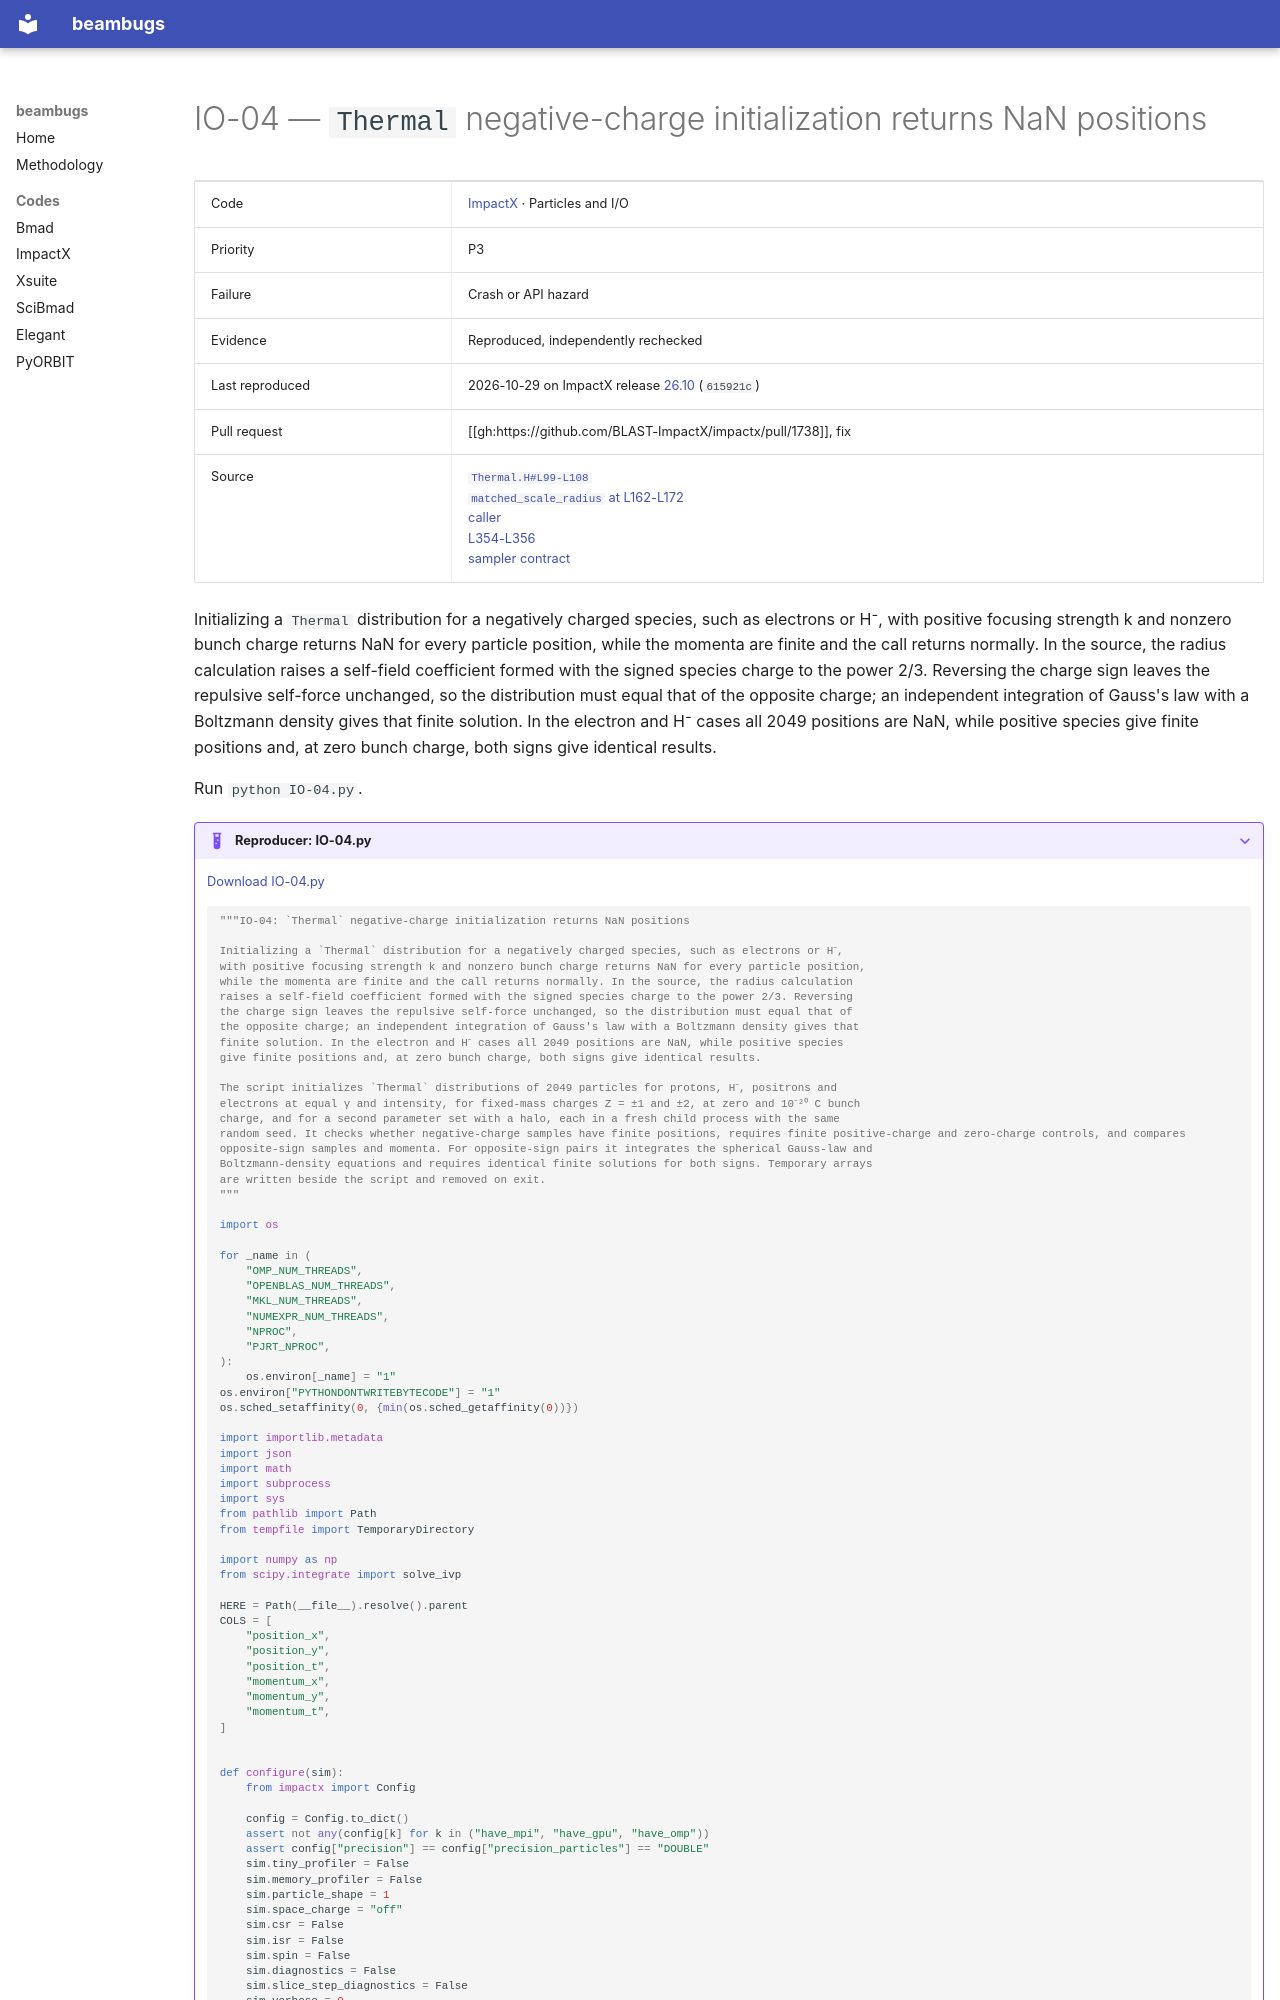

repository: nikitakuklev/beambugs · page: impactx/IO-04/index.html · generator: mkdocs

---
title: "IO-04: Thermal negative-charge initialization returns NaN positions"
hide:
  - toc
---

# IO-04 — `Thermal` negative-charge initialization returns NaN positions

| | |
|---|---|
| Code | [ImpactX](../index.md) · Particles and I/O |
| Priority | P3 |
| Failure | Crash or API hazard |
| Evidence | Reproduced, independently rechecked |
| Last reproduced | 2026-10-29 on ImpactX release [26.10](https://github.com/BLAST-ImpactX/impactx/tree/26.10) (`615921c`) |
| Pull request | [[gh:https://github.com/BLAST-ImpactX/impactx/pull/1738]], fix |
| Source | [`Thermal.H#L99-L108`](https://github.com/BLAST-ImpactX/impactx/blob/b701a6e9d1f9e30cefb9a3e18e82ae7e02b9d943/src/particles/distribution/Thermal.H#L99-L108)<br>[`matched_scale_radius` at L162-L172](https://github.com/BLAST-ImpactX/impactx/blob/b701a6e9d1f9e30cefb9a3e18e82ae7e02b9d943/src/particles/distribution/Thermal.H#L162-L172)<br>[caller](https://github.com/BLAST-ImpactX/impactx/blob/b701a6e9d1f9e30cefb9a3e18e82ae7e02b9d943/src/initialization/InitDistribution.cpp#L310-L312)<br>[L354-L356](https://github.com/BLAST-ImpactX/impactx/blob/b701a6e9d1f9e30cefb9a3e18e82ae7e02b9d943/src/initialization/InitDistribution.cpp#L354-L356)<br>[sampler contract](https://github.com/BLAST-ImpactX/impactx/blob/b701a6e9d1f9e30cefb9a3e18e82ae7e02b9d943/src/particles/distribution/Thermal.H#L277-L290) |

Initializing a `Thermal` distribution for a negatively charged species, such as electrons or H⁻, with positive focusing strength k and nonzero bunch charge returns NaN for every particle position, while the momenta are finite and the call returns normally. In the source, the radius calculation raises a self-field coefficient formed with the signed species charge to the power 2/3. Reversing the charge sign leaves the repulsive self-force unchanged, so the distribution must equal that of the opposite charge; an independent integration of Gauss's law with a Boltzmann density gives that finite solution. In the electron and H⁻ cases all 2049 positions are NaN, while positive species give finite positions and, at zero bunch charge, both signs give identical results.

Run `python IO-04.py`.

??? example "Reproducer: IO-04.py"

    [Download IO-04.py](IO-04.py)

    ```python
    """IO-04: `Thermal` negative-charge initialization returns NaN positions

    Initializing a `Thermal` distribution for a negatively charged species, such as electrons or H⁻,
    with positive focusing strength k and nonzero bunch charge returns NaN for every particle position,
    while the momenta are finite and the call returns normally. In the source, the radius calculation
    raises a self-field coefficient formed with the signed species charge to the power 2/3. Reversing
    the charge sign leaves the repulsive self-force unchanged, so the distribution must equal that of
    the opposite charge; an independent integration of Gauss's law with a Boltzmann density gives that
    finite solution. In the electron and H⁻ cases all 2049 positions are NaN, while positive species
    give finite positions and, at zero bunch charge, both signs give identical results.

    The script initializes `Thermal` distributions of 2049 particles for protons, H⁻, positrons and
    electrons at equal γ and intensity, for fixed-mass charges Z = ±1 and ±2, at zero and 10⁻²⁰ C bunch
    charge, and for a second parameter set with a halo, each in a fresh child process with the same
    random seed. It checks whether negative-charge samples have finite positions, requires finite positive-charge and zero-charge controls, and compares opposite-sign samples and momenta. For opposite-sign pairs it integrates the spherical Gauss-law and
    Boltzmann-density equations and requires identical finite solutions for both signs. Temporary arrays
    are written beside the script and removed on exit.
    """

    import os

    for _name in (
        "OMP_NUM_THREADS",
        "OPENBLAS_NUM_THREADS",
        "MKL_NUM_THREADS",
        "NUMEXPR_NUM_THREADS",
        "NPROC",
        "PJRT_NPROC",
    ):
        os.environ[_name] = "1"
    os.environ["PYTHONDONTWRITEBYTECODE"] = "1"
    os.sched_setaffinity(0, {min(os.sched_getaffinity(0))})

    import importlib.metadata
    import json
    import math
    import subprocess
    import sys
    from pathlib import Path
    from tempfile import TemporaryDirectory

    import numpy as np
    from scipy.integrate import solve_ivp

    HERE = Path(__file__).resolve().parent
    COLS = [
        "position_x",
        "position_y",
        "position_t",
        "momentum_x",
        "momentum_y",
        "momentum_t",
    ]


    def configure(sim):
        from impactx import Config
